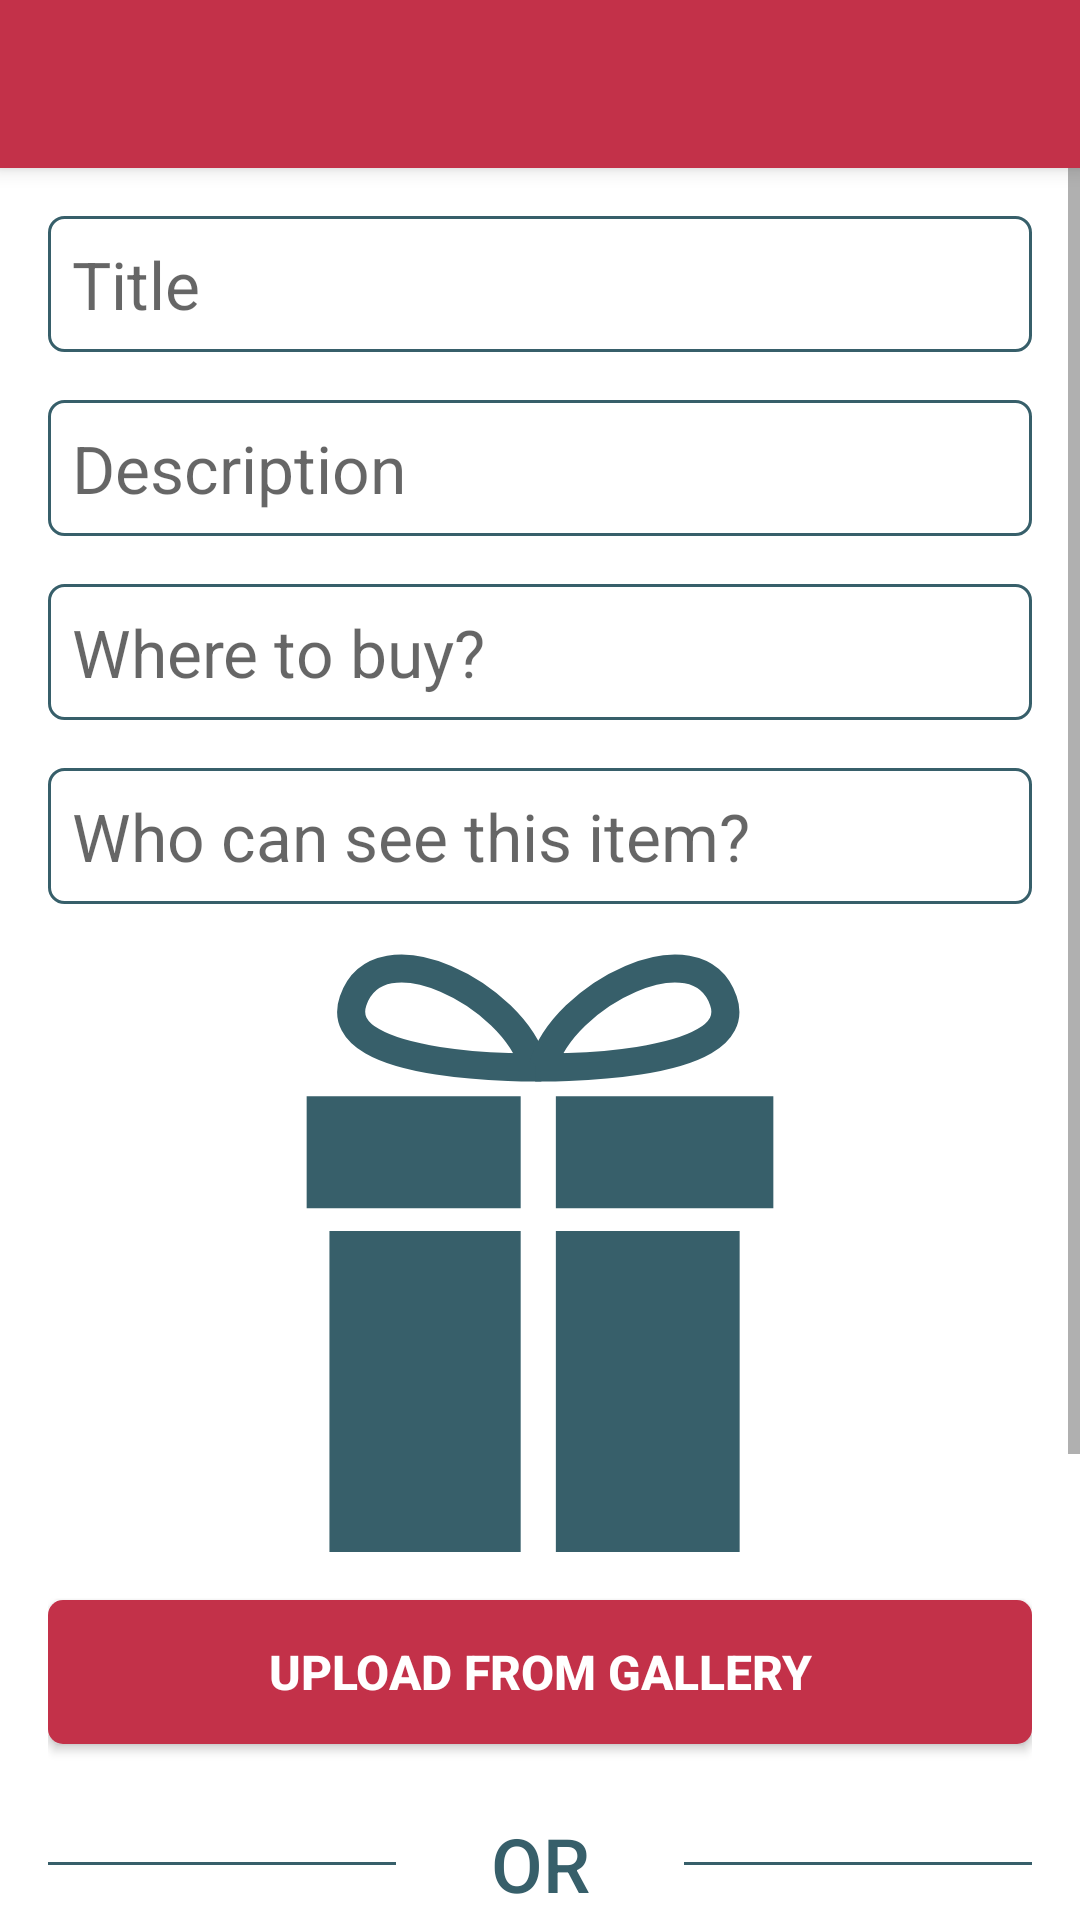

Write the Android layout XML for this screen, with the resource values it uses.
<!-- AndroidManifest.xml: application theme Theme.AppCompat.Light.NoActionBar -->
<!-- res/layout/activity_make_a_wish.xml -->
<LinearLayout xmlns:android="http://schemas.android.com/apk/res/android"
    xmlns:app="http://schemas.android.com/apk/res-auto"
    xmlns:tools="http://schemas.android.com/tools"
    android:id="@+id/activity_make_a_wish"
    android:layout_width="match_parent"
    android:layout_height="match_parent"
    android:background="@color/background"
    android:orientation="vertical"
    tools:context="hr.spacecontrol.uwish.activities.MakeAWishActivity">

    <android.support.v7.widget.Toolbar
        android:id="@+id/my_toolbar"
        android:layout_width="match_parent"
        android:layout_height="?attr/actionBarSize"
        android:layout_alignParentTop="true"
        android:background="@color/colorPrimary"
        android:elevation="4dp"
        android:theme="@style/ThemeOverlay.AppCompat.ActionBar"
        app:popupTheme="@style/ThemeOverlay.AppCompat.Light"
        app:theme="@style/ToolbarColoredBackArrow"
        app:titleTextColor="@android:color/white">

    </android.support.v7.widget.Toolbar>

    <ScrollView
        android:layout_width="match_parent"
        android:layout_height="match_parent">

        <LinearLayout
            android:layout_width="match_parent"
            android:layout_height="match_parent"
            android:orientation="vertical"
            android:paddingLeft="16dp"
            android:paddingRight="16dp"
            android:layout_marginBottom="28dp">

            <EditText
                android:id="@+id/title"
                android:layout_width="match_parent"
                android:layout_height="wrap_content"
                android:layout_marginTop="16dp"
                android:background="@drawable/rounded_corners_edit"
                android:hint="Title"
                android:maxLines="2"
                android:textSize="22sp" />

            <EditText
                android:id="@+id/description"
                android:layout_width="match_parent"
                android:layout_height="wrap_content"
                android:layout_marginTop="16dp"
                android:background="@drawable/rounded_corners_edit"
                android:hint="Description"
                android:inputType="textMultiLine|textCapSentences"
                android:maxLines="2"
                android:minLines="1"
                android:scrollbars="none"
                android:textSize="22sp" />

            <EditText
                android:id="@+id/wheretobuy"
                android:layout_width="match_parent"
                android:layout_height="wrap_content"
                android:layout_marginTop="16dp"
                android:background="@drawable/rounded_corners_edit"
                android:hint="Where to buy?"
                android:maxLines="2"
                android:textSize="22sp" />

            <MultiAutoCompleteTextView
                android:id="@+id/groups"
                android:layout_width="match_parent"
                android:layout_height="wrap_content"
                android:layout_marginTop="16dp"
                android:background="@drawable/rounded_corners_edit"
                android:hint="Who can see this item?"
                android:textSize="22sp" />

            <ImageView
                android:id="@+id/imgView"
                android:layout_width="match_parent"
                android:layout_height="200dp"
                android:layout_centerInParent="true"
                android:layout_marginTop="16dp"
                android:adjustViewBounds="true"
                android:src="@drawable/gift_image" />

            <Button
                android:id="@+id/galleryBtn"
                android:layout_width="match_parent"
                android:layout_height="wrap_content"
                android:layout_gravity="center_horizontal"
                android:layout_marginTop="16dp"
                android:background="@drawable/button"
                android:padding="12dp"
                android:text="Upload from gallery"
                android:textColor="#ffffff"
                android:textSize="16dp"
                android:textStyle="bold" />

            <LinearLayout
                android:id="@+id/text_or"
                android:layout_width="match_parent"
                android:layout_height="wrap_content"
                android:layout_marginTop="16dp"
                android:orientation="horizontal">

                <View
                    android:layout_width="40dp"
                    android:layout_height="1dp"
                    android:layout_gravity="center_vertical"
                    android:layout_weight="1"
                    android:background="@color/textColorPrimary" />

                <Button
                    android:layout_width="20dp"
                    android:layout_height="wrap_content"
                    android:id="@+id/button_or"
                    android:layout_weight="1"
                    android:background="@null"
                    android:clickable="false"
                    android:text="OR"
                    android:textColor="@color/textColorPrimary"
                    android:textSize="25dp" />

                <View
                    android:layout_width="40dp"
                    android:layout_height="1dp"
                    android:layout_gravity="center_vertical"
                    android:layout_weight="1"
                    android:background="@color/textColorPrimary" />

            </LinearLayout>


            <EditText
                android:id="@+id/url"
                android:layout_width="match_parent"
                android:layout_height="wrap_content"
                android:layout_marginTop="16dp"
                android:background="@drawable/rounded_corners_edit"
                android:hint="Image URL"
                android:textSize="22sp" />

            <Button
                android:id="@+id/urlBtn"
                android:layout_width="match_parent"
                android:layout_height="wrap_content"
                android:layout_gravity="center_horizontal"
                android:layout_marginTop="16dp"
                android:background="@drawable/button"
                android:padding="12dp"
                android:text="Upload from URL"
                android:textColor="#ffffff"
                android:textSize="16dp"
                android:textStyle="bold" />

            <View
                android:layout_width="match_parent"
                android:layout_height="1dp"
                android:layout_alignParentBottom="true"
                android:layout_marginTop="16dp"
                android:background="@drawable/divider" />

            <Button
                android:id="@+id/make_wish_btn"
                android:layout_width="match_parent"
                android:layout_height="wrap_content"
                android:layout_gravity="center_horizontal"
                android:layout_marginTop="16dp"
                android:background="@drawable/button"
                android:padding="12dp"
                android:text="Wish it!"
                android:textColor="#ffffff"
                android:textSize="16dp"
                android:textStyle="bold" />

        </LinearLayout>
    </ScrollView>
</LinearLayout>
<!-- resources referenced by this layout -->
<resources>
  <color name="background">#ffffff</color>
  <color name="colorPrimary">#c33149</color>
  <color name="textColorPrimary">#375f6a</color>
  <!-- drawable button (drawable) -->
  <?xml version="1.0" encoding="utf-8"?>
  <selector xmlns:android="http://schemas.android.com/apk/res/android" >
      <item android:state_pressed="true" >
          <shape android:shape="rectangle"  >
              <corners android:radius="5dip" />
              <solid android:color="@color/colorPrimary"  />
          </shape>
      </item>
      <item android:state_focused="true">
          <shape android:shape="rectangle"  >
              <corners android:radius="5dip" />
              <solid android:color="@color/colorPrimary"/>
          </shape>
      </item>
      <item >
          <shape android:shape="rectangle"  >
              <corners android:radius="5dip" />
              <solid android:color="@color/colorPrimary"/>
          </shape>
      </item>
  </selector>
  <!-- drawable divider (drawable) -->
  <?xml version="1.0" encoding="utf-8"?>
  <shape
      xmlns:android="http://schemas.android.com/apk/res/android"
      android:shape="rectangle">
      <solid
          android:color="#b4b1b1b1"
          />
  </shape>
  <!-- drawable gift_image: vector/xml drawable (drawable, 2126 chars, omitted) -->
  <!-- drawable rounded_corners_edit (drawable) -->
  <?xml version="1.0" encoding="utf-8"?>
  <selector xmlns:android="http://schemas.android.com/apk/res/android">
  
      <item android:state_pressed="true" android:state_focused="true">
          <shape>
              <solid android:color="#ffffff"/>
              <stroke
                  android:width="1dp"
                  android:color="#98b539" />
              <corners
                  android:radius="5dp" />
          </shape>
      </item>
  
      <item android:state_pressed="true" android:state_focused="false">
          <shape>
              <solid android:color="#ffffff"/>
              <stroke
                  android:width="1dp"
                  android:color="#98b539" />
              <corners
                  android:radius="5dp" />
          </shape>
      </item>
  
      <item android:state_pressed="false" android:state_focused="true">
          <shape>
              <solid android:color="#ffffff"/>
              <stroke
                  android:width="1dp"
                  android:color="#98b539" />
              <corners
                  android:radius="5dp" />
          </shape>
      </item>
  
      <item android:state_pressed="false" android:state_focused="false">
          <shape>
              <stroke
                  android:width="1dp"
                  android:color="@color/textColorPrimary" />
              <gradient
                  android:startColor="#ffffff"
                  android:centerColor="#FFFFFF"
                  android:endColor="#FFFFFF"
                  android:angle="270"
                  />
              <corners
                  android:radius="5dp" />
          </shape>
      </item>
  
      <item android:state_enabled="true">
          <shape>
              <solid android:color="@color/textColorPrimary"/>
              <padding
                  android:left="8dp"
                  android:top="8dp"
                  android:right="8dp"
                  android:bottom="8dp"
                  />
          </shape>
      </item>
  
  </selector>
  <style name="ToolbarColoredBackArrow" parent="AppTheme">
          <item name="android:textColorSecondary">@android:color/white</item>
      </style>
  <style name="AppTheme" parent="Theme.AppCompat.Light.DarkActionBar">
          
          <item name="colorPrimary">@color/colorPrimary</item>
          <item name="colorPrimaryDark">@color/colorPrimaryDark</item>
          <item name="colorAccent">@color/colorAccent</item>
      </style>
  <color name="colorPrimaryDark">#971429</color>
  <color name="colorAccent">#375f6a</color>
</resources>
